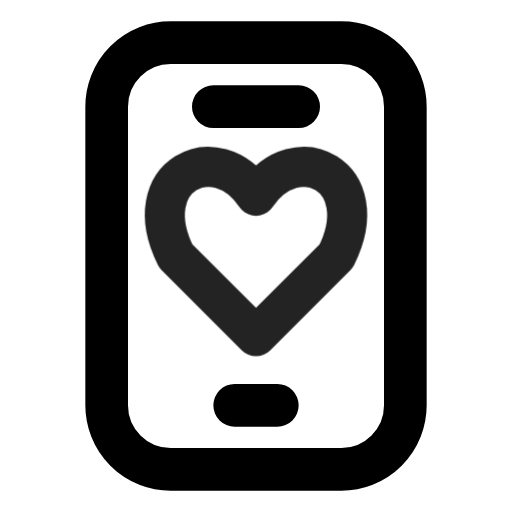
t = 0.00 s
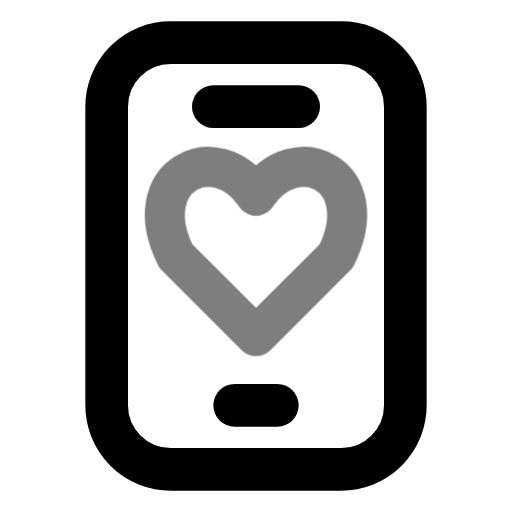
t = 0.49 s
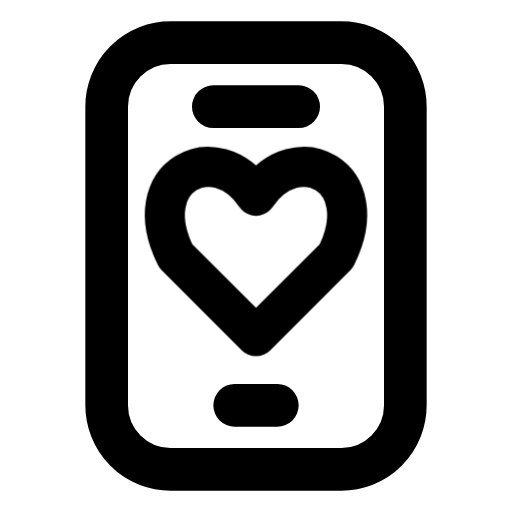
t = 0.90 s
t = 1.26 s: frame unchanged from t = 0.90 s, image omitted
t = 2.06 s: frame unchanged from t = 0.90 s, image omitted
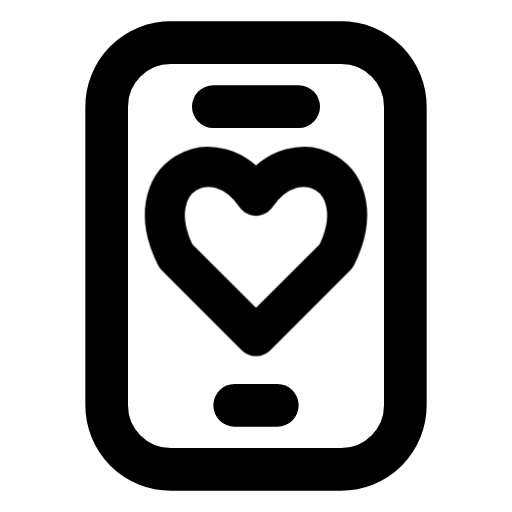
t = 2.45 s

The animated SVG that drew these frames (rendered in a browser with its animation timeline set to each time). Animation: 1 CSS @keyframes rule; one cycle of 2.85 s, repeats indefinitely.

<svg xmlns="http://www.w3.org/2000/svg" width="24" height="24" fill="none" stroke="currentColor" stroke-linecap="round" stroke-linejoin="round" stroke-width="2" viewBox="0 0 24 24">
    <!-- Generated by scripts/icon-expansion/generate.mjs -->
    <style>
        @media (prefers-reduced-motion: no-preference) {
            @keyframes ira-exp-pulse { 0%, 100% { opacity: 1; } 22% { opacity: .45; } 40% { opacity: 1; } }
            [data-ira-motion="handset-favorite"] { transform-box: fill-box; transform-origin: center; animation: ira-exp-pulse 2.65s ease-in-out -0.2s infinite; }
        }
    </style>
    <rect x="5" y="2" width="14" height="20" rx="3"/><path d="M10 5h4m-3 14h2"/>
    <g data-ira-motion="handset-favorite"><g transform="translate(12 12) scale(0.94)"><path d="M0 4l-4-4c-2-4 2-6 4-3 2-3 6-1 4 3z"/></g></g>
</svg>
